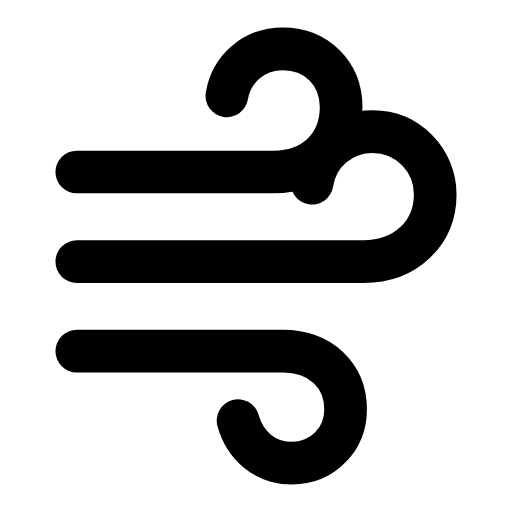
t = 0.00 s
t = 0.34 s: frame unchanged from t = 0.00 s, image omitted
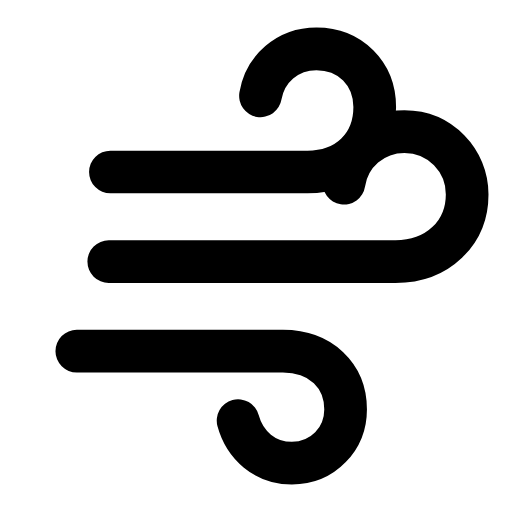
t = 0.65 s
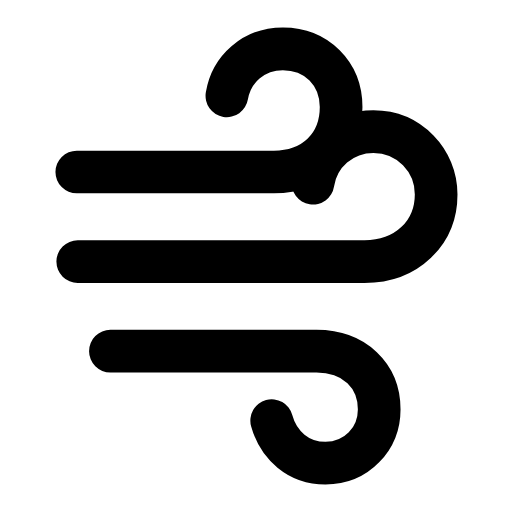
t = 0.95 s
t = 1.25 s: frame unchanged from t = 0.00 s, image omitted
t = 1.58 s: frame unchanged from t = 0.00 s, image omitted

The animated SVG that drew these frames (rendered in a browser with its animation timeline set to each time). Animation: 3 SMIL elements (animateTransform=3); one cycle of 1.90 s, repeats indefinitely.

<svg xmlns="http://www.w3.org/2000/svg" width="24" height="24" viewBox="0 0 24 24" fill="none"><g transform="translate(0.45 -1.913) scale(1.05)"><g><animateTransform attributeName="transform" type="translate" values="0 0;0 0;1.5 0;0 0;0 0" keyTimes="0;0.2;0.34;0.5;1" dur="1.9s" repeatCount="indefinite" calcMode="spline" keySplines="0.16 1 0.3 1;0.16 1 0.3 1;0.16 1 0.3 1;0.16 1 0.3 1"/><path stroke="currentColor" stroke-width="1.905" stroke-linecap="round" stroke-linejoin="round" fill="none" d="M3 9.5L11.8 9.5C13.6 9.5 14.8 8.3 14.8 6.6C14.8 5.1 13.7 4 12.2 4C10.9 4 9.9 4.9 9.7 6.1"></path></g><g><animateTransform attributeName="transform" type="translate" values="0 0;0 0;1.5 0;0 0;0 0" keyTimes="0;0.28;0.42;0.58;1" dur="1.9s" repeatCount="indefinite" calcMode="spline" keySplines="0.16 1 0.3 1;0.16 1 0.3 1;0.16 1 0.3 1;0.16 1 0.3 1"/><path stroke="currentColor" stroke-width="1.905" stroke-linecap="round" stroke-linejoin="round" fill="none" d="M3 13.5L15.8 13.5C17.7 13.5 19 12.2 19 10.5C19 9 17.8 7.7 16.2 7.7C14.8 7.7 13.7 8.7 13.5 10"></path></g><g><animateTransform attributeName="transform" type="translate" values="0 0;0 0;1.5 0;0 0;0 0" keyTimes="0;0.36;0.5;0.66;1" dur="1.9s" repeatCount="indefinite" calcMode="spline" keySplines="0.16 1 0.3 1;0.16 1 0.3 1;0.16 1 0.3 1;0.16 1 0.3 1"/><path stroke="currentColor" stroke-width="1.905" stroke-linecap="round" stroke-linejoin="round" fill="none" d="M3 17.5L12.2 17.5C13.9 17.5 15 18.6 15 20.1C15 21.4 14 22.5 12.6 22.5C11.4 22.5 10.5 21.7 10.2 20.6"></path></g></g></svg>
